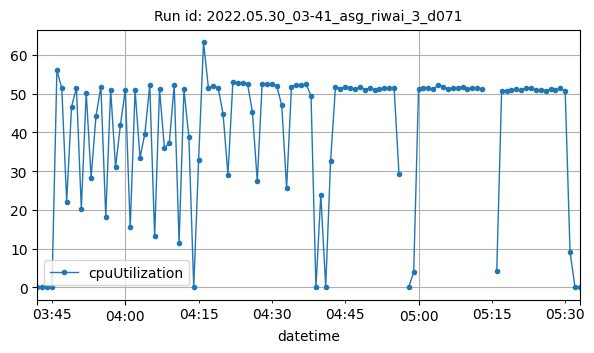

The table this chart was drawn from, first rows:
datetime, cpuUtilization
2022-05-30T03:42:00Z, 0.1417
2022-05-30T03:43:00Z, 0.1167
2022-05-30T03:44:00Z, 0.09167
2022-05-30T03:45:00Z, 0.125
2022-05-30T03:46:00Z, 55.96
2022-05-30T03:47:00Z, 51.42
2022-05-30T03:48:00Z, 22.12
2022-05-30T03:49:00Z, 46.62
2022-05-30T03:50:00Z, 51.49
2022-05-30T03:51:00Z, 20.22
2022-05-30T03:52:00Z, 50.27
2022-05-30T03:53:00Z, 28.32
2022-05-30T03:54:00Z, 44.17
2022-05-30T03:55:00Z, 51.78
2022-05-30T03:56:00Z, 18.19
2022-05-30T03:57:00Z, 51.03
2022-05-30T03:58:00Z, 31
2022-05-30T03:59:00Z, 41.94
2022-05-30T04:00:00Z, 50.95
2022-05-30T04:01:00Z, 15.47
2022-05-30T04:02:00Z, 50.91
2022-05-30T04:03:00Z, 33.5
2022-05-30T04:04:00Z, 39.66
2022-05-30T04:05:00Z, 52.2
2022-05-30T04:06:00Z, 13.19
2022-05-30T04:07:00Z, 51.1
2022-05-30T04:08:00Z, 36.03
2022-05-30T04:09:00Z, 37.24
2022-05-30T04:10:00Z, 52.27
2022-05-30T04:11:00Z, 11.56
2022-05-30T04:12:00Z, 51.14
2022-05-30T04:13:00Z, 38.73
2022-05-30T04:14:00Z, 0.1415
2022-05-30T04:15:00Z, 32.88
2022-05-30T04:16:00Z, 63.17
2022-05-30T04:17:00Z, 51.5
2022-05-30T04:18:00Z, 51.85
2022-05-30T04:19:00Z, 51.49
2022-05-30T04:20:00Z, 44.69
2022-05-30T04:21:00Z, 29.13
2022-05-30T04:22:00Z, 52.88
2022-05-30T04:23:00Z, 52.71
2022-05-30T04:24:00Z, 52.64
2022-05-30T04:25:00Z, 52.54
2022-05-30T04:26:00Z, 45.28
2022-05-30T04:27:00Z, 27.39
2022-05-30T04:28:00Z, 52.46
2022-05-30T04:29:00Z, 52.43
2022-05-30T04:30:00Z, 52.48
2022-05-30T04:31:00Z, 51.89
2022-05-30T04:32:00Z, 47.01
2022-05-30T04:33:00Z, 25.58
2022-05-30T04:34:00Z, 51.79
2022-05-30T04:35:00Z, 52.26
2022-05-30T04:36:00Z, 52.24
2022-05-30T04:37:00Z, 52.43
2022-05-30T04:38:00Z, 49.39
2022-05-30T04:39:00Z, 0.001267
2022-05-30T04:40:00Z, 23.9
2022-05-30T04:41:00Z, 0.1833
... 49 more rows
